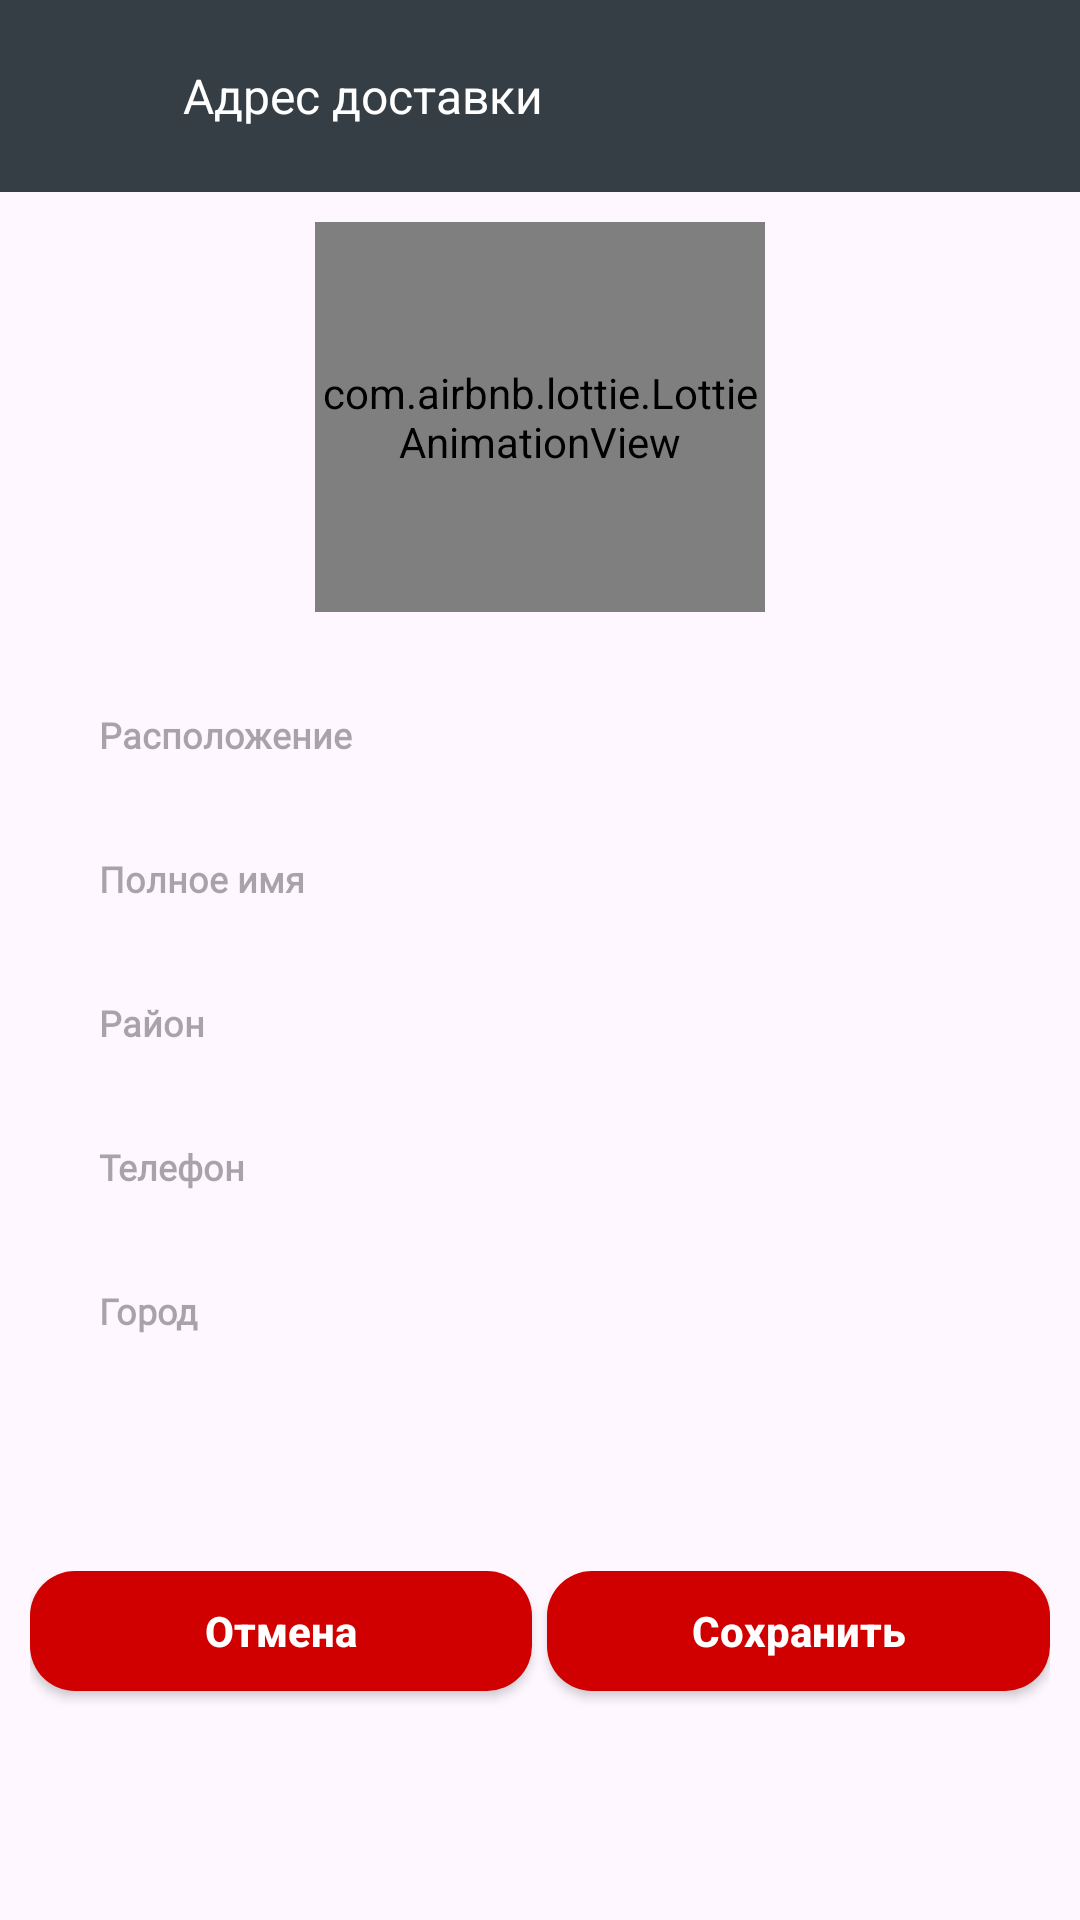

Write the Android layout XML for this screen, with the resource values it uses.
<!-- AndroidManifest.xml: application theme Theme.DeliveryApp -->
<!-- res/layout/fragment_address.xml -->
<androidx.constraintlayout.widget.ConstraintLayout xmlns:android="http://schemas.android.com/apk/res/android"
    xmlns:app="http://schemas.android.com/apk/res-auto"
    xmlns:tools="http://schemas.android.com/tools"
    android:layout_width="match_parent"
    android:layout_height="match_parent"
    tools:context=".fragments.AddressFragment">

    <androidx.appcompat.widget.Toolbar
        android:id="@+id/toolbarAddresses"
        android:layout_width="match_parent"
        android:layout_height="wrap_content"
        android:background="@color/text_color"
        app:layout_constraintEnd_toEndOf="@id/guideline2"
        app:layout_constraintStart_toStartOf="@id/guideline1"
        app:layout_constraintTop_toTopOf="parent">

        <androidx.constraintlayout.widget.ConstraintLayout
            android:layout_width="match_parent"
            android:layout_height="match_parent">

            <ImageView
                android:id="@+id/imageAddressClose"
                android:layout_width="@dimen/_25sdp"
                android:layout_height="@dimen/_25sdp"
                android:scaleType="centerInside"
                android:src="@drawable/ic_arrow_back"
                app:layout_constraintBottom_toBottomOf="parent"
                app:layout_constraintStart_toStartOf="parent"
                app:layout_constraintTop_toTopOf="parent"
                app:tint="@color/white" />

            <TextView
                android:id="@+id/tvShippingAddress"
                android:layout_width="wrap_content"
                android:layout_height="wrap_content"
                android:layout_marginStart="@dimen/_20sdp"
                android:text="@string/shipping_address"
                android:textColor="@color/white"
                android:textSize="@dimen/_16ssp"
                app:layout_constraintBottom_toBottomOf="@+id/imageAddressClose"
                app:layout_constraintStart_toEndOf="@id/imageAddressClose"
                app:layout_constraintTop_toTopOf="@+id/imageAddressClose" />

        </androidx.constraintlayout.widget.ConstraintLayout>

    </androidx.appcompat.widget.Toolbar>

    <com.airbnb.lottie.LottieAnimationView
        android:id="@+id/lottieAddress"
        android:layout_width="150dp"
        android:layout_height="130dp"
        android:layout_centerInParent="true"
        app:layout_constraintBottom_toTopOf="@+id/topLine"
        app:layout_constraintEnd_toEndOf="parent"
        app:layout_constraintStart_toStartOf="parent"
        app:layout_constraintTop_toBottomOf="@+id/toolbarAddresses"
        app:lottie_rawRes="@raw/address" />

    <View
        android:id="@+id/topLine"
        android:layout_width="0dp"
        android:layout_height="@dimen/_1sdp"
        android:layout_marginTop="@dimen/_150sdp"
        android:background="@drawable/white_background"
        android:backgroundTint="@color/g_blue_gray200"
        app:layout_constraintEnd_toEndOf="@id/guideline2"
        app:layout_constraintStart_toStartOf="@id/guideline1"
        app:layout_constraintTop_toBottomOf="@id/toolbarAddresses" />

    <EditText
        android:id="@+id/edAddressTitle"
        android:layout_width="0dp"
        android:layout_height="@dimen/_40sdp"
        android:layout_marginTop="@dimen/_10sdp"
        android:background="@drawable/white_background"
        android:fontFamily="@font/poppins_light"
        android:gravity="start|center_vertical"
        android:hint="@string/location"
        android:paddingStart="@dimen/_18sdp"
        android:paddingEnd="@dimen/_18sdp"
        android:singleLine="true"
        android:textSize="@dimen/_12ssp"
        android:textStyle="bold"
        app:layout_constraintEnd_toEndOf="@id/guideline2"
        app:layout_constraintStart_toStartOf="@id/guideline1"
        app:layout_constraintTop_toBottomOf="@+id/topLine"
        tools:ignore="TouchTargetSizeCheck" />

    <EditText
        android:id="@+id/edFullName"
        android:layout_width="0dp"
        android:layout_height="@dimen/_40sdp"
        android:layout_marginTop="@dimen/_8sdp"
        android:background="@drawable/white_background"
        android:fontFamily="@font/poppins_light"
        android:gravity="start|center_vertical"
        android:hint="@string/full_name"
        android:paddingStart="@dimen/_18sdp"
        android:paddingEnd="@dimen/_18sdp"
        android:singleLine="true"
        android:textSize="@dimen/_12ssp"
        android:textStyle="bold"
        app:layout_constraintEnd_toEndOf="@id/guideline2"
        app:layout_constraintStart_toStartOf="@id/guideline1"
        app:layout_constraintTop_toBottomOf="@+id/edAddressTitle"
        tools:ignore="TouchTargetSizeCheck" />

    <EditText
        android:id="@+id/edArea"
        android:layout_width="0dp"
        android:layout_height="@dimen/_40sdp"
        android:layout_marginTop="@dimen/_8sdp"
        android:background="@drawable/white_background"
        android:fontFamily="@font/poppins_light"
        android:gravity="start|center_vertical"
        android:hint="@string/area"
        android:paddingStart="@dimen/_18sdp"
        android:paddingEnd="@dimen/_18sdp"
        android:singleLine="true"
        android:textSize="@dimen/_12ssp"
        android:textStyle="bold"
        app:layout_constraintEnd_toEndOf="@id/guideline2"
        app:layout_constraintStart_toStartOf="@id/guideline1"
        app:layout_constraintTop_toBottomOf="@id/edFullName"
        tools:ignore="TouchTargetSizeCheck" />

    <EditText
        android:id="@+id/edPhone"
        android:layout_width="0dp"
        android:layout_height="@dimen/_40sdp"
        android:layout_marginTop="@dimen/_8sdp"
        android:background="@drawable/white_background"
        android:fontFamily="@font/poppins_light"
        android:gravity="start|center_vertical"
        android:hint="@string/phone"
        android:inputType="numberDecimal"
        android:paddingStart="@dimen/_18sdp"
        android:paddingEnd="@dimen/_18sdp"
        android:singleLine="true"
        android:textSize="@dimen/_12ssp"
        android:textStyle="bold"
        app:layout_constraintEnd_toStartOf="@+id/guideline2"
        app:layout_constraintStart_toStartOf="@+id/guideline1"
        app:layout_constraintTop_toBottomOf="@+id/edArea"
        tools:ignore="TouchTargetSizeCheck" />

    <LinearLayout
        android:id="@+id/linear"
        android:layout_width="0dp"
        android:layout_height="wrap_content"
        android:orientation="horizontal"
        app:layout_constraintEnd_toEndOf="@id/guideline2"
        app:layout_constraintHorizontal_bias="0.484"
        app:layout_constraintStart_toStartOf="@id/guideline1"
        app:layout_constraintTop_toBottomOf="@+id/edPhone">

        <EditText
            android:id="@+id/edCity"
            android:layout_width="0dp"
            android:layout_height="@dimen/_40sdp"
            android:layout_marginTop="@dimen/_8sdp"
            android:layout_weight="1"
            android:background="@drawable/white_background"
            android:fontFamily="@font/poppins_light"
            android:gravity="start|center_vertical"
            android:hint="@string/city"
            android:paddingStart="@dimen/_18sdp"
            android:paddingEnd="@dimen/_18sdp"
            android:singleLine="true"
            android:textSize="@dimen/_12ssp"
            android:textStyle="bold" />

    </LinearLayout>

    <LinearLayout
        android:id="@+id/linearLayout"
        android:layout_width="match_parent"
        android:layout_height="@dimen/_70sdp"
        android:orientation="horizontal"
        android:padding="@dimen/_10sdp"
        android:weightSum="2"
        app:layout_constraintBottom_toBottomOf="parent"
        app:layout_constraintEnd_toEndOf="@id/guideline2"
        app:layout_constraintHorizontal_bias="1.0"
        app:layout_constraintStart_toStartOf="@id/guideline1"
        app:layout_constraintTop_toBottomOf="@+id/linear">

        <androidx.appcompat.widget.AppCompatButton
            android:id="@+id/buttonDelelte"
            android:layout_width="0dp"
            android:layout_height="@dimen/_40sdp"
            android:layout_marginEnd="@dimen/_5sdp"
            android:layout_marginBottom="@dimen/_15sdp"
            android:layout_weight="1"
            android:background="@drawable/red_button"
            android:text="@string/cancel"
            android:textAllCaps="false"
            android:textColor="@color/white"
            android:textSize="@dimen/_14ssp"
            android:textStyle="bold"
            android:visibility="visible" />

        <androidx.appcompat.widget.AppCompatButton
            android:id="@+id/buttonSave"
            android:layout_width="0dp"
            android:layout_height="@dimen/_40sdp"
            android:layout_marginBottom="@dimen/_15sdp"
            android:layout_weight="1"
            android:background="@drawable/red_button"
            android:text="@string/save"
            android:textAllCaps="false"
            android:textColor="@color/white"
            android:textSize="@dimen/_14ssp"
            android:textStyle="bold"
            android:visibility="visible" />

    </LinearLayout>

    <ProgressBar
        android:id="@+id/progressbarAddress"
        android:layout_width="wrap_content"
        android:layout_height="wrap_content"
        android:layout_marginTop="@dimen/_10sdp"
        android:indeterminateTint="@color/gray"
        android:visibility="gone"
        app:layout_constraintBottom_toTopOf="@+id/linearLayout"
        app:layout_constraintEnd_toEndOf="parent"
        app:layout_constraintStart_toStartOf="parent"
        app:layout_constraintTop_toBottomOf="@+id/linear" />

    <androidx.constraintlayout.widget.Guideline
        android:id="@+id/guideline1"
        android:layout_width="wrap_content"
        android:layout_height="wrap_content"
        android:orientation="vertical"
        app:layout_constraintGuide_percent="0.04136253" />

    <androidx.constraintlayout.widget.Guideline
        android:id="@+id/guideline2"
        android:layout_width="wrap_content"
        android:layout_height="wrap_content"
        android:orientation="vertical"
        app:layout_constraintGuide_percent="0.96" />

</androidx.constraintlayout.widget.ConstraintLayout>
<!-- resources referenced by this layout -->
<resources>
  <color name="g_blue_gray200">#97AABD</color>
  <color name="gray">#70757A</color>
  <color name="text_color">#363E45</color>
  <color name="white">#FFFFFFFF</color>
  <dimen name="_10sdp">10.00dp</dimen>
  <dimen name="_12ssp">12.00sp</dimen>
  <dimen name="_14ssp">14.00sp</dimen>
  <dimen name="_150sdp">150.00dp</dimen>
  <dimen name="_15sdp">15.00dp</dimen>
  <dimen name="_16ssp">16.00sp</dimen>
  <dimen name="_18sdp">18.00dp</dimen>
  <dimen name="_1sdp">1.00dp</dimen>
  <dimen name="_20sdp">20.00dp</dimen>
  <dimen name="_25sdp">25.00dp</dimen>
  <dimen name="_40sdp">40.00dp</dimen>
  <dimen name="_5sdp">5.00dp</dimen>
  <dimen name="_70sdp">70.00dp</dimen>
  <dimen name="_8sdp">8.00dp</dimen>
  <!-- drawable red_button (drawable) -->
  <?xml version="1.0" encoding="utf-8"?>
  <shape xmlns:android="http://schemas.android.com/apk/res/android"
      android:shape="rectangle">
      <solid android:color="#D10000"></solid>
      <corners android:radius="@dimen/_15sdp"></corners>
  </shape>
  <string name="area">Район</string>
  <string name="cancel">Отмена</string>
  <string name="city">Город</string>
  <string name="full_name">Полное имя</string>
  <string name="location">Расположение</string>
  <string name="phone">Телефон</string>
  <string name="save">Сохранить</string>
  <string name="shipping_address">Адрес доставки</string>
  <style name="Theme.DeliveryApp" parent="Base.Theme.DeliveryApp" />
  <style name="Base.Theme.DeliveryApp" parent="Theme.Material3.DayNight.NoActionBar">
          
          
          <item name="android:statusBarColor">@color/text_color</item>
  
      </style>
</resources>
